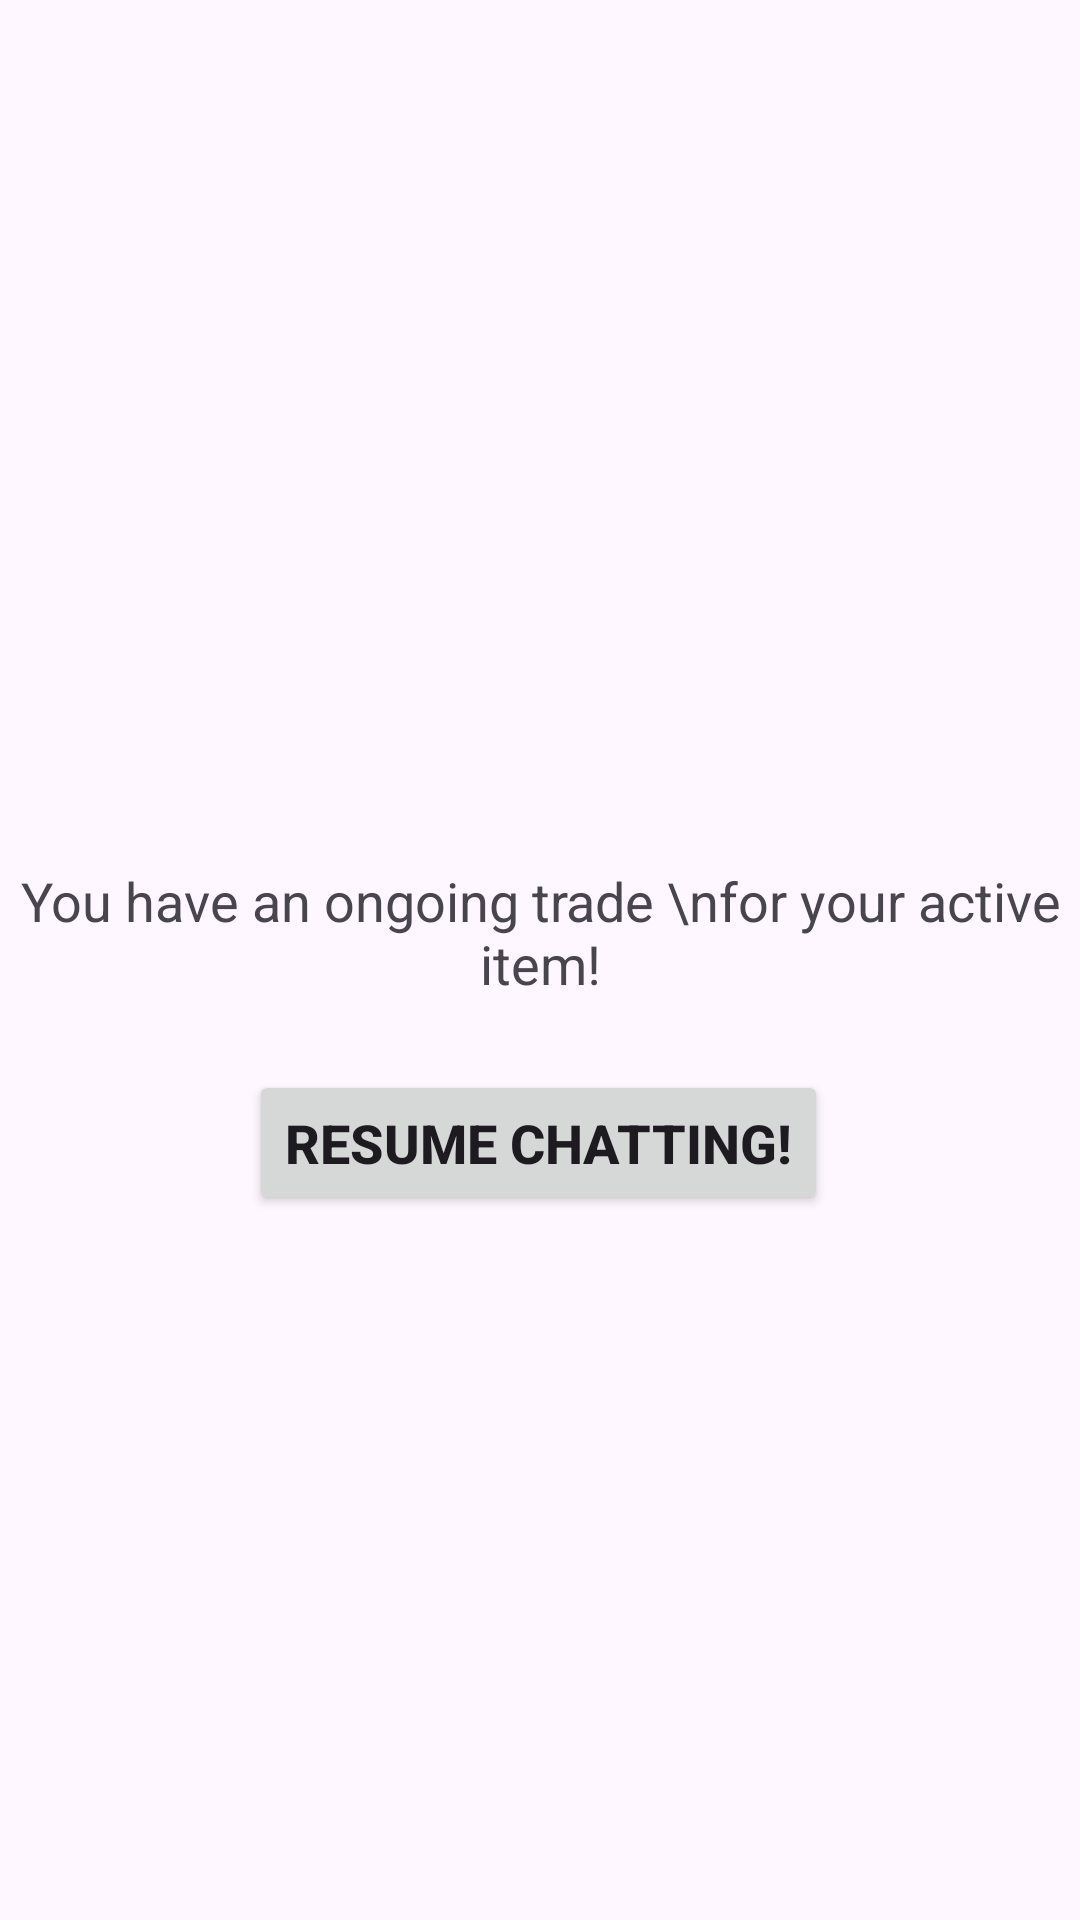

This screen was rendered from an Android layout file. Write that file and the resources it references.
<!-- AndroidManifest.xml: application theme Theme.BarterBuddy -->
<!-- res/layout/back_to_chatting_page.xml -->
<?xml version="1.0" encoding="utf-8"?>
<androidx.constraintlayout.widget.ConstraintLayout xmlns:android="http://schemas.android.com/apk/res/android"
    xmlns:app="http://schemas.android.com/apk/res-auto"
    android:layout_width="match_parent"
    android:layout_height="match_parent">

    <TextView
        android:id="@+id/textView"
        android:layout_width="wrap_content"
        android:layout_height="wrap_content"
        android:layout_marginTop="288dp"
        android:text="You have an ongoing trade \nfor your active item!"
        app:layout_constraintEnd_toEndOf="parent"
        app:layout_constraintHorizontal_bias="0.495"
        app:layout_constraintStart_toStartOf="parent"
        app:layout_constraintTop_toTopOf="parent"
        android:gravity="center"
        android:theme="@style/defaultTextStyle"/>

    <Button
        android:id="@+id/back_to_chatting"
        android:layout_width="wrap_content"
        android:layout_height="wrap_content"
        android:text="Resume Chatting!"
        app:layout_constraintBottom_toBottomOf="parent"
        app:layout_constraintEnd_toEndOf="parent"
        app:layout_constraintHorizontal_bias="0.497"
        app:layout_constraintStart_toStartOf="parent"
        app:layout_constraintTop_toBottomOf="@+id/textView"
        app:layout_constraintVertical_bias="0.09"
        android:theme="@style/smallerTextButtonStyle"/>

</androidx.constraintlayout.widget.ConstraintLayout>
<!-- resources referenced by this layout -->
<resources>
  <style name="defaultTextStyle" parent="">
          <item name="android:textSize">18sp</item>
      </style>
  <style name="smallerTextButtonStyle" parent="">
          <item name="android:textSize">18sp</item>
          <item name="android:textStyle">bold</item>
          <item name="android:padding">12dp</item>
      </style>
  <style name="Theme.BarterBuddy" parent="Base.Theme.BarterBuddy" />
  <style name="Base.Theme.BarterBuddy" parent="Theme.Material3.DayNight.NoActionBar">
          
          
          <item name="colorPrimary">@color/peach</item>
      </style>
  <color name="peach">#f2886d</color>
</resources>
